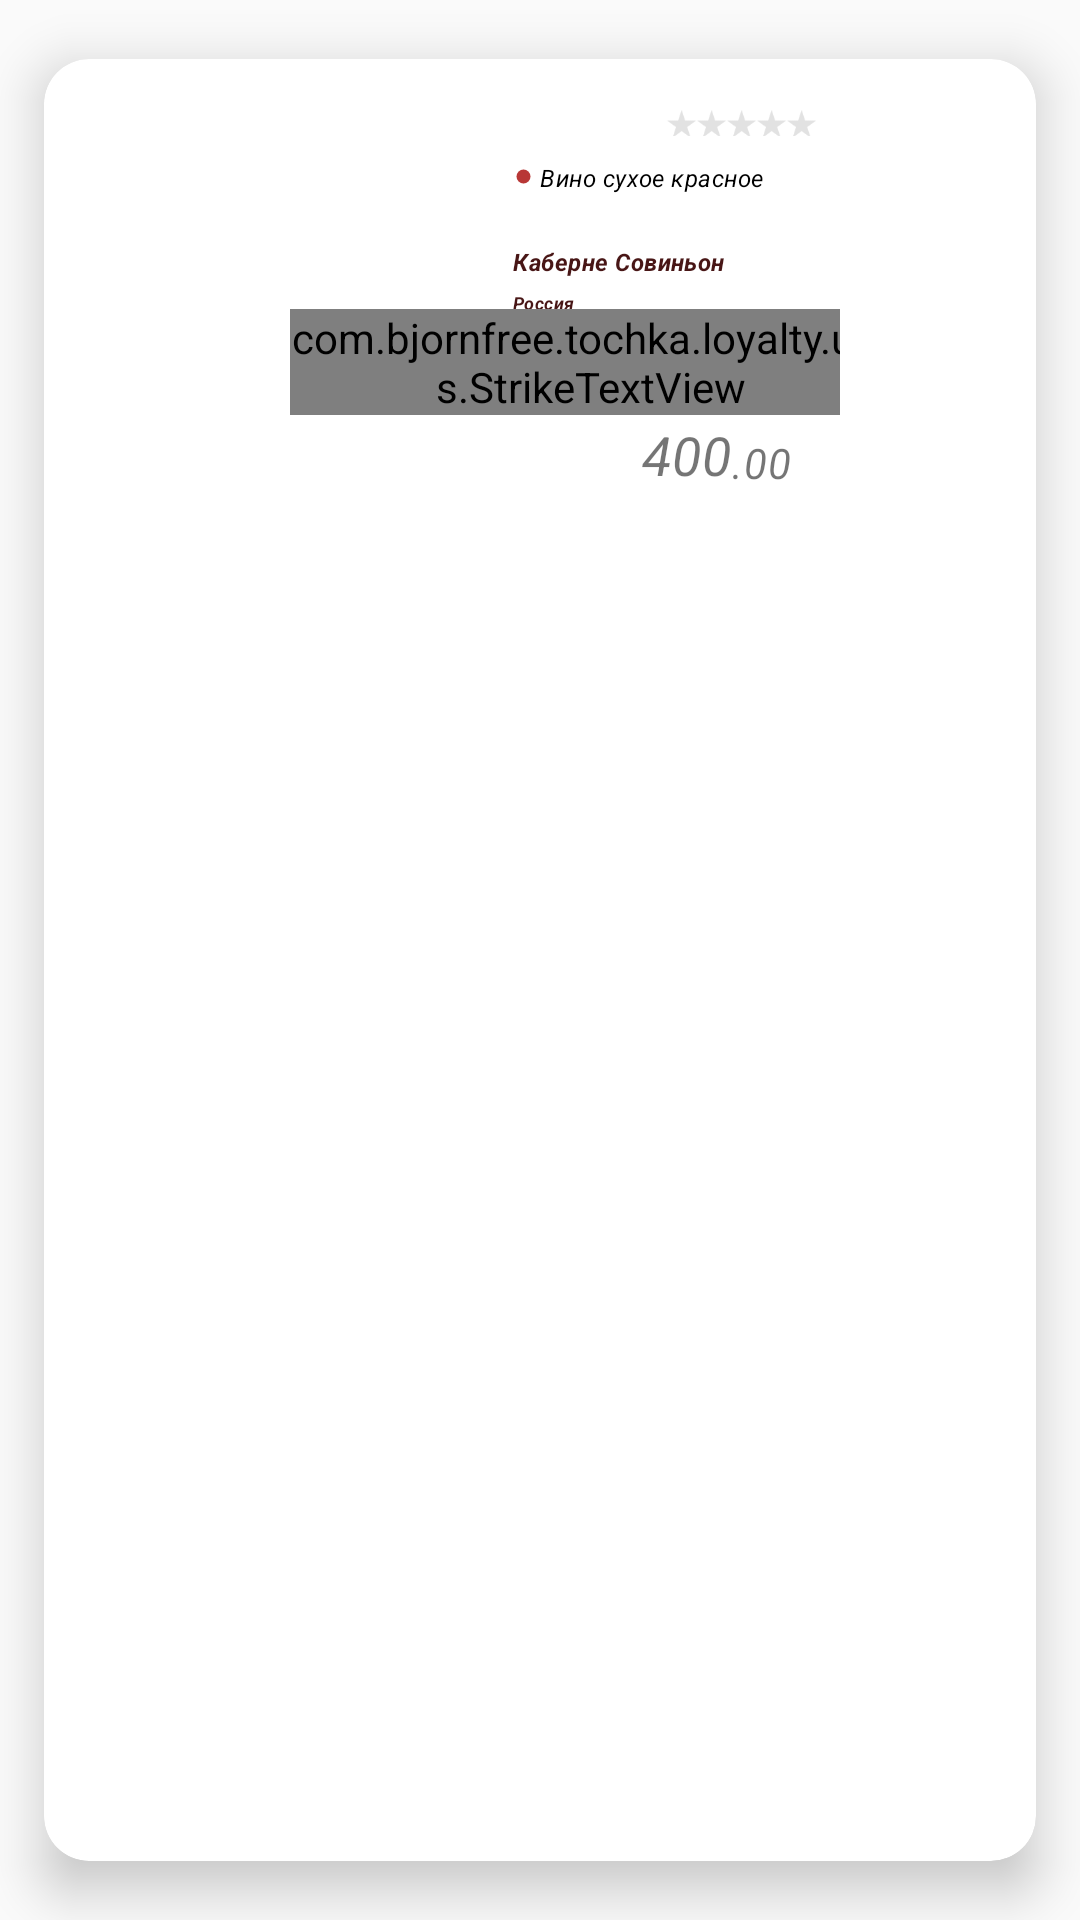

Write the Android layout XML for this screen, with the resource values it uses.
<!-- AndroidManifest.xml: application theme AppTheme -->
<!-- res/layout/product_item.xml -->
<?xml version="1.0" encoding="utf-8"?>
<androidx.cardview.widget.CardView xmlns:android="http://schemas.android.com/apk/res/android"
    xmlns:app="http://schemas.android.com/apk/res-auto"
    xmlns:tools="http://schemas.android.com/tools"
    android:id="@+id/cardView"
    android:layout_width="wrap_content"
    android:layout_height="wrap_content"
    android:layout_gravity="center"
    app:cardUseCompatPadding="true"
    app:cardElevation="10dp"
    app:cardCornerRadius="15dp">

    <FrameLayout
        android:layout_width="match_parent"
        android:layout_height="wrap_content">

        <androidx.constraintlayout.widget.ConstraintLayout
            android:layout_width="200dp"
            android:layout_height="160dp"
            android:layout_gravity="center_horizontal"
            android:gravity="center"
            android:orientation="vertical">

            <TextView
                android:id="@+id/tv_country1"
                style="@style/TextViewPrimaryItalic"
                android:layout_width="0dp"
                android:layout_height="wrap_content"
                android:layout_marginStart="8dp"
                android:layout_marginTop="4dp"
                android:text="Россия"
                android:textColor="#481616"
                android:textSize="6sp"
                android:textStyle="bold|italic"
                app:layout_constraintEnd_toEndOf="parent"
                app:layout_constraintStart_toEndOf="@+id/imageView3"
                app:layout_constraintTop_toBottomOf="@+id/tv_name" />

            <TextView
                android:id="@+id/tv_name"
                style="@style/TextViewPrimaryItalic"
                android:layout_width="0dp"
                android:layout_height="wrap_content"
                android:layout_marginStart="8dp"
                android:layout_marginTop="8dp"
                android:layout_marginEnd="8dp"
                android:text="Каберне Совиньон"
                android:textColor="#481616"
                android:textSize="8sp"
                android:textStyle="bold|italic"
                app:layout_constraintEnd_toEndOf="parent"
                app:layout_constraintStart_toEndOf="@+id/imageView3"
                app:layout_constraintTop_toBottomOf="@+id/tv_type" />

            <ImageView
                android:id="@+id/imageView3"
                android:layout_width="75dp"
                android:layout_height="150dp"
                android:layout_marginStart="8dp"
                app:layout_constraintBottom_toBottomOf="parent"
                app:layout_constraintStart_toStartOf="parent"
                app:layout_constraintTop_toTopOf="parent" />

            <TextView
                android:id="@+id/tv_type"
                style="@style/TextViewPrimaryItalic"
                android:layout_width="0dp"
                android:layout_height="20dp"
                android:layout_marginStart="2dp"
                android:layout_marginTop="8dp"
                android:layout_marginEnd="4dp"
                android:text="Вино сухое красное"
                android:textColor="@color/tochkaBlack"
                android:textSize="8sp"
                android:textStyle="italic"
                app:layout_constraintEnd_toEndOf="parent"
                app:layout_constraintHorizontal_bias="0.0"
                app:layout_constraintStart_toEndOf="@+id/imageView4"
                app:layout_constraintTop_toBottomOf="@+id/linearLayout2" />

            <ImageView
                android:id="@+id/imageView4"
                android:layout_width="7dp"
                android:layout_height="10dp"
                android:layout_marginStart="8dp"
                android:layout_marginTop="32dp"
                app:layout_constraintBottom_toBottomOf="parent"
                app:layout_constraintStart_toEndOf="@+id/imageView3"
                app:layout_constraintTop_toTopOf="parent"
                app:layout_constraintVertical_bias="0.016"
                app:srcCompat="@drawable/ic_red_dot" />

            <com.bjornfree.tochka.loyalty.utils.StrikeTextView
                android:id="@+id/tv_old_price"
                style="@style/TextViewPrimaryItalic"
                android:layout_width="wrap_content"
                android:layout_height="wrap_content"
                android:layout_marginBottom="1dp"
                android:textColor="#A9A4A4"
                android:textSize="12sp"
                app:layout_constraintBottom_toTopOf="@+id/tv_price"
                app:layout_constraintEnd_toEndOf="parent"
                app:layout_constraintHorizontal_bias="0.8"
                app:layout_constraintStart_toEndOf="@+id/imageView3" />

            <TextView
                android:id="@+id/tv_price"
                style="@style/TextViewPrimaryItalic"
                android:layout_width="wrap_content"
                android:layout_height="wrap_content"
                android:layout_marginStart="36dp"
                android:layout_marginBottom="16dp"
                android:text="400"
                android:textSize="18sp"
                app:layout_constraintBottom_toBottomOf="parent"
                app:layout_constraintEnd_toStartOf="@+id/tv_cent"
                app:layout_constraintHorizontal_bias="1.0"
                app:layout_constraintStart_toEndOf="@+id/imageView3" />

            <LinearLayout
                android:id="@+id/linearLayout2"
                android:layout_width="wrap_content"
                android:layout_height="wrap_content"
                android:layout_marginTop="16dp"
                android:layout_marginEnd="8dp"
                android:orientation="horizontal"
                app:layout_constraintEnd_toEndOf="parent"
                app:layout_constraintHorizontal_bias="1.0"
                app:layout_constraintStart_toEndOf="@+id/imageView3"
                app:layout_constraintTop_toTopOf="parent">

                <ImageView
                    android:id="@+id/iv_star1"
                    android:layout_width="10dp"
                    android:layout_height="match_parent"
                    android:layout_weight="1"
                    app:srcCompat="@drawable/star_empty" />

                <ImageView
                    android:id="@+id/iv_star2"
                    android:layout_width="10dp"
                    android:layout_height="10dp"
                    android:layout_weight="1"
                    app:srcCompat="@drawable/star_empty" />

                <ImageView
                    android:id="@+id/iv_star3"
                    android:layout_width="10dp"
                    android:layout_height="10dp"
                    android:layout_weight="1"
                    app:srcCompat="@drawable/star_empty" />

                <ImageView
                    android:id="@+id/iv_star4"
                    android:layout_width="10dp"
                    android:layout_height="10dp"
                    android:layout_weight="1"
                    app:srcCompat="@drawable/star_empty" />

                <ImageView
                    android:id="@+id/iv_star5"
                    android:layout_width="10dp"
                    android:layout_height="10dp"
                    android:layout_weight="1"
                    app:srcCompat="@drawable/star_empty" />
            </LinearLayout>

            <TextView
                android:id="@+id/tv_cent"
                style="@style/TextViewPrimaryItalic"
                android:layout_width="wrap_content"
                android:layout_height="wrap_content"
                android:layout_marginEnd="16dp"
                android:layout_marginBottom="16dp"
                android:text=".00"
                android:textSize="14sp"
                app:layout_constraintBottom_toBottomOf="parent"
                app:layout_constraintEnd_toEndOf="parent" />

        </androidx.constraintlayout.widget.ConstraintLayout>

        <ImageView
            android:layout_width="20dp"
            android:layout_height="20dp"
            android:layout_gravity="top|end"
            android:layout_marginTop="-5dp"
            android:layout_marginEnd="8dp"
            android:layout_marginRight="8dp"
            android:src="@drawable/ic_bookmark_24dp" />



    </FrameLayout>
</androidx.cardview.widget.CardView>
<!-- resources referenced by this layout -->
<resources>
  <color name="tochkaBlack">#000000</color>
  <!-- drawable ic_red_dot (drawable) -->
  <vector android:height="24dp" android:tint="#B83736"
      android:viewportHeight="24.0" android:viewportWidth="24.0"
      android:width="24dp" xmlns:android="http://schemas.android.com/apk/res/android">
      <path android:fillColor="#010101" android:pathData="M12,12m-8,0a8,8 0,1 1,16 0a8,8 0,1 1,-16 0"/>
  </vector>
  <!-- drawable star_empty: png bitmap (drawable-xxhdpi, 776 bytes) -->
  <style name="TextViewPrimaryItalic" parent="TextViewPrimaryNormal">
         <item name="android:textStyle">italic</item>
      </style>
  <style name="AppTheme" parent="Theme.AppCompat.Light.NoActionBar">
          
          <item name="colorPrimary">@color/colorPrimary</item>
          <item name="colorPrimaryDark">@color/colorPrimaryDark</item>
          <item name="colorAccent">@color/colorAccent</item>
      </style>
  <style name="TextViewPrimaryNormal">
          <item name="android:layout_width">wrap_content</item>
          <item name="android:layout_height">wrap_content</item>
          <item name="android:textSize">16sp</item>
          <item name="fontFamily">@font/arno_pro</item>
          <item name="android:letterSpacing">0.02</item>
          <item name="fontStyle">normal</item>
      </style>
  <color name="colorPrimary">#6200EE</color>
  <color name="colorPrimaryDark">#8B2121</color>
  <color name="colorAccent">#8B2121</color>
</resources>
